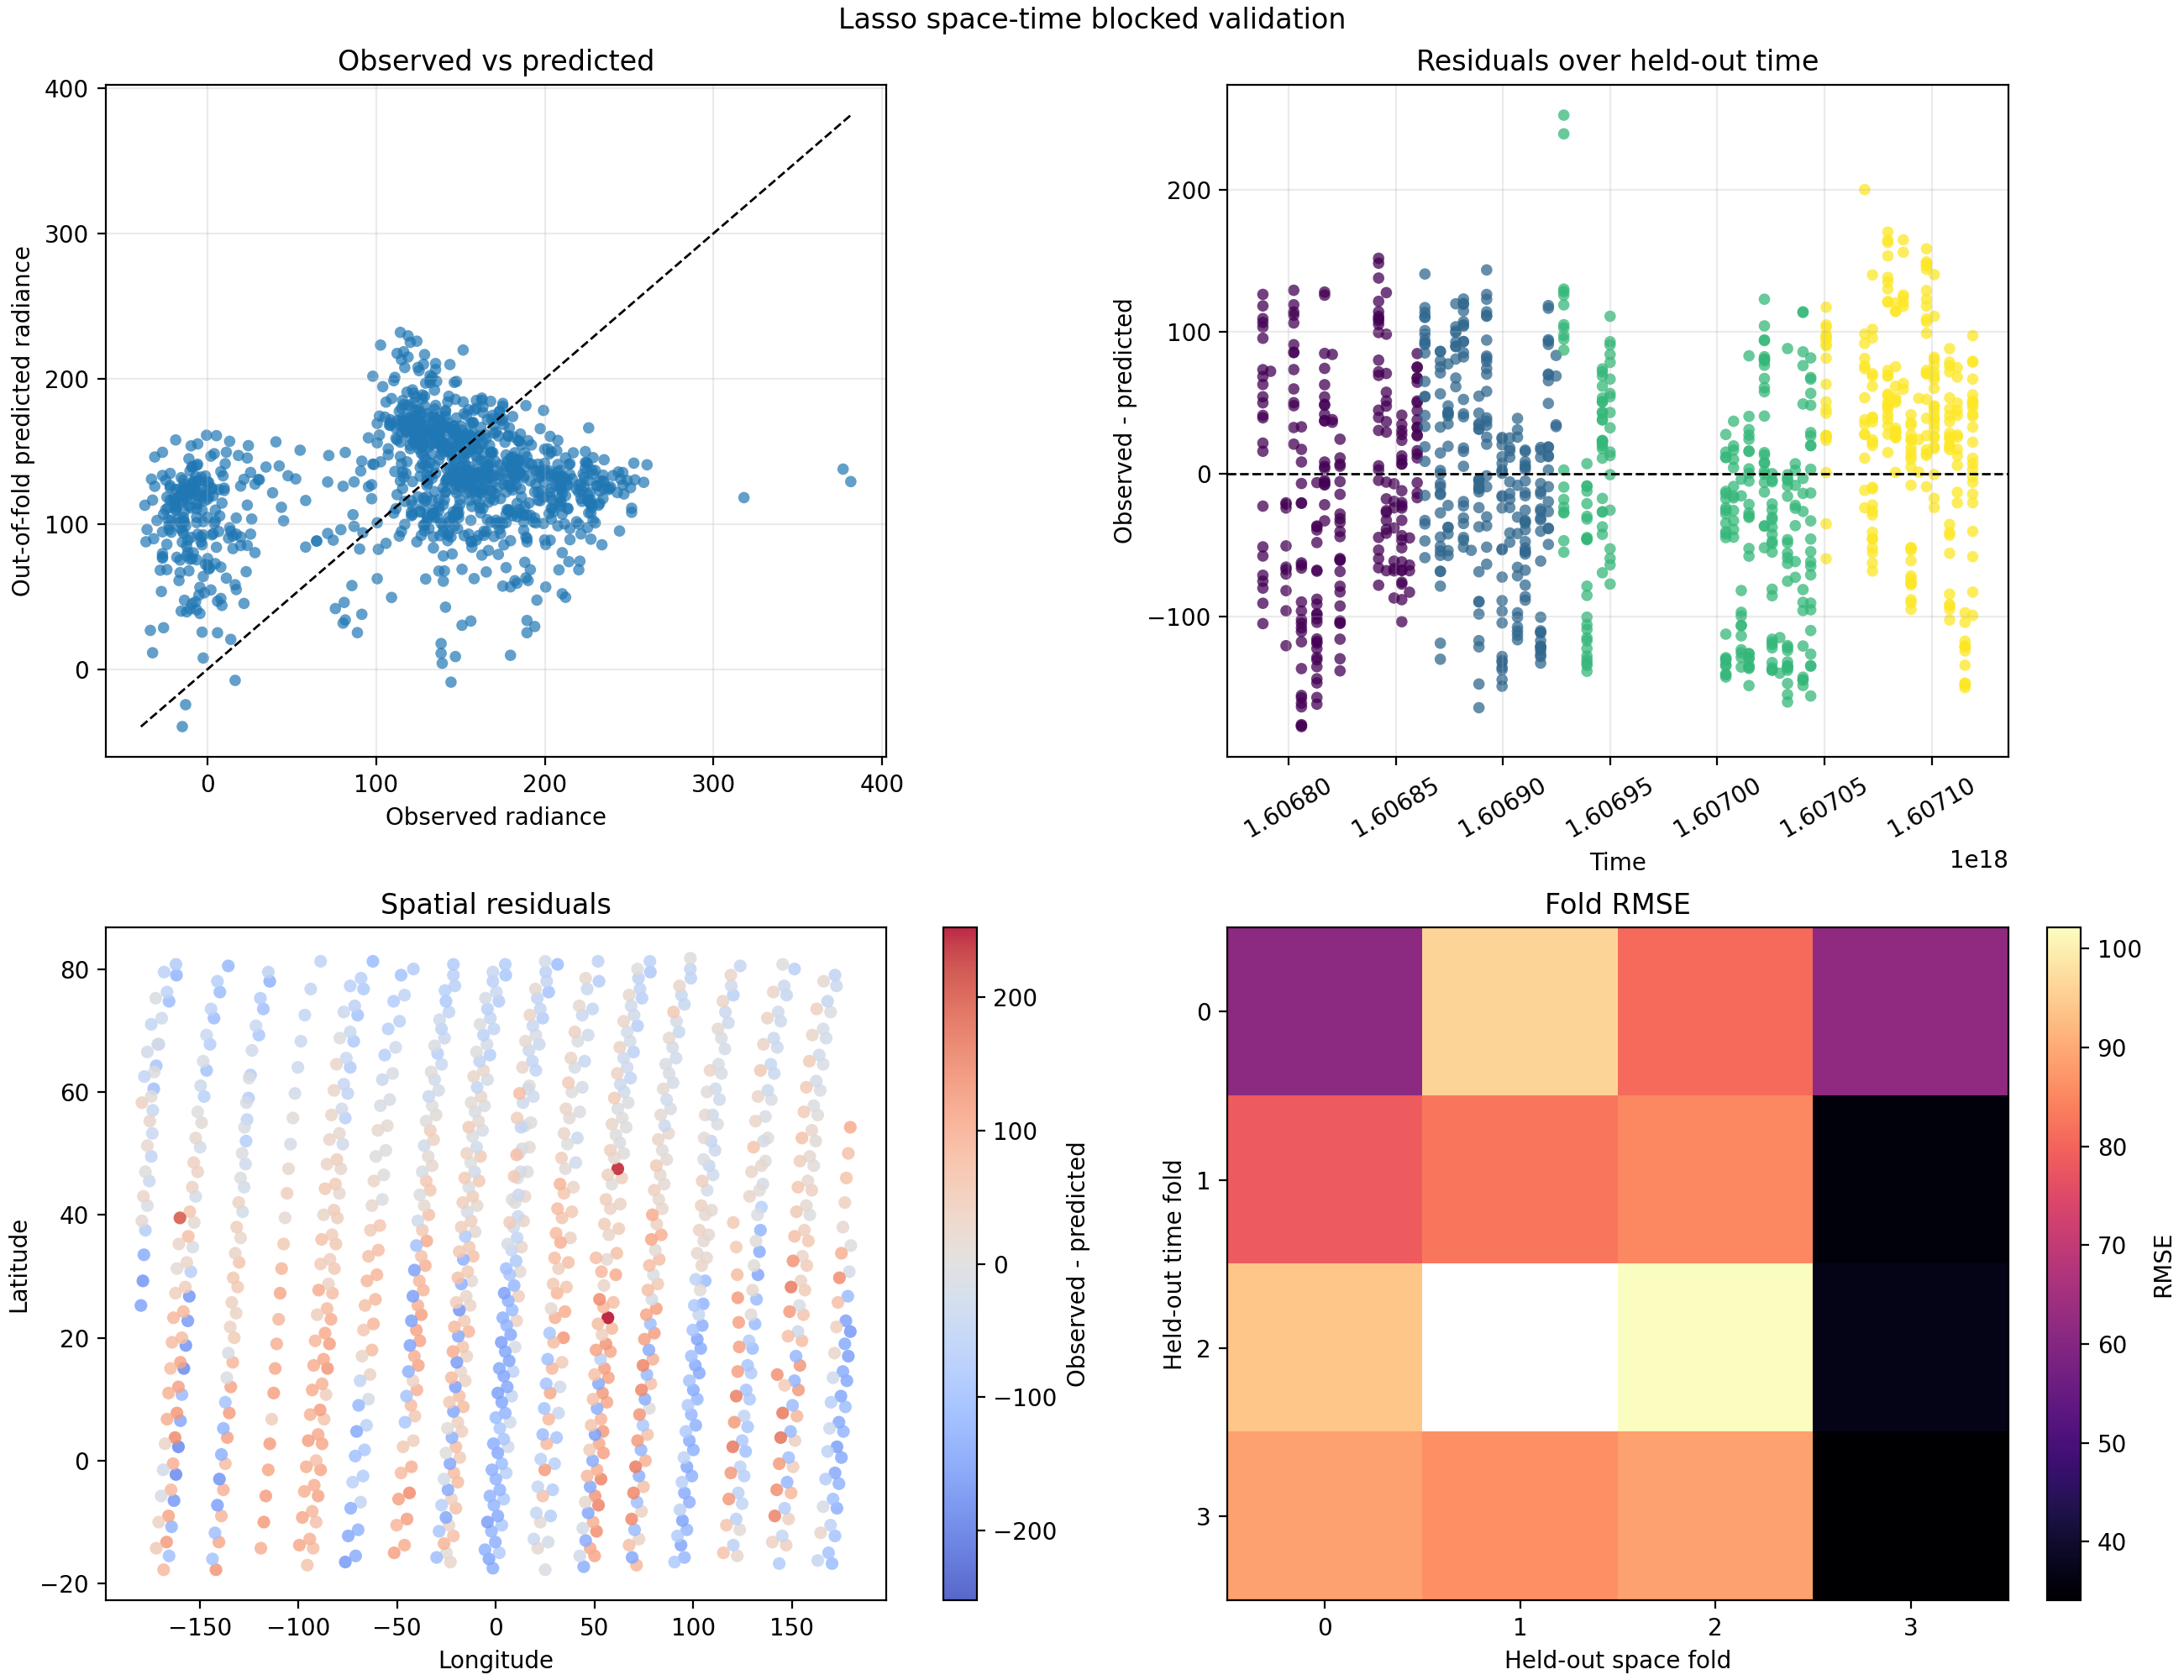

Values plotted in this chart, from the file beside it:
fold_id, hour, latitude, longitude, space_fold, time_fold, observed, predicted, residual, abs_error, squared_error, baseline_predicted, baseline_residual, baseline_abs_error, baseline_squared_error
space0_time0, 1606788000000000000, 47.5, -78.5, 0, 0, 164.6, 142.8, 21.81, 21.81, 475.6, 126.2, 38.48, 38.48, 1480
space0_time0, 1606788000000000000, 43.5, -79.25, 0, 0, 155.5, 139.4, 16.09, 16.09, 258.8, 126.2, 29.33, 29.33, 860.2
space0_time0, 1606788000000000000, 39.5, -80.25, 0, 0, 183.6, 144, 39.58, 39.58, 1567, 126.2, 57.42, 57.42, 3297
space0_time0, 1606788000000000000, 35.25, -81.0, 0, 0, 203.8, 149.5, 54.39, 54.39, 2958, 126.2, 77.68, 77.68, 6034
space0_time0, 1606788000000000000, 31.25, -81.75, 0, 0, 201.9, 151.8, 50.12, 50.12, 2512, 126.2, 75.72, 75.72, 5733
space0_time0, 1606788000000000000, 27.25, -82.75, 0, 0, 214.3, 140.9, 73.43, 73.43, 5392, 126.2, 88.13, 88.13, 7767
space0_time0, 1606788000000000000, 23.0, -83.5, 0, 0, 202.5, 107, 95.52, 95.52, 9124, 126.2, 76.37, 76.37, 5833
space0_time0, 1606788000000000000, 19.0, -84.25, 0, 0, 232.6, 114.3, 118.3, 118.3, 13989, 126.2, 106.4, 106.4, 11326
space0_time0, 1606788000000000000, 15.0, -85.25, 0, 0, 247, 120.6, 126.4, 126.4, 15965, 126.2, 120.8, 120.8, 14593
space0_time0, 1606788000000000000, 10.75, -86.0, 0, 0, 145.7, 104.4, 41.27, 41.27, 1704, 126.2, 19.53, 19.53, 381.4
space0_time0, 1606788000000000000, 6.75, -87.0, 0, 0, 166, 102.9, 63.04, 63.04, 3974, 126.2, 39.78, 39.78, 1583
space0_time0, 1606788000000000000, 2.75, -88.0, 0, 0, 213.6, 110.3, 103.4, 103.4, 10686, 126.2, 87.48, 87.48, 7652
space0_time0, 1606788000000000000, -1.5, -88.75, 0, 0, 222.1, 115.5, 106.6, 106.6, 11369, 126.2, 95.97, 95.97, 9211
space0_time0, 1606788000000000000, -5.75, -90.0, 0, 0, 225.4, 116.1, 109.3, 109.3, 11955, 126.2, 99.24, 99.24, 9848
space0_time0, 1606788000000000000, -10.0, -91.0, 0, 0, 203.2, 134.6, 68.61, 68.61, 4707, 126.2, 77.02, 77.02, 5933
space0_time0, 1606791600000000000, -14.25, -92.5, 0, 0, 209.1, 136.8, 72.3, 72.3, 5227, 126.2, 82.9, 82.9, 6873
space0_time0, 1606852800000000000, 39.0, 14.0, 0, 0, 166.6, 136, 30.61, 30.61, 936.8, 126.2, 40.44, 40.44, 1635
space0_time0, 1606852800000000000, 34.75, 13.0, 0, 0, 154.8, 131.1, 23.77, 23.77, 564.9, 126.2, 28.68, 28.68, 822.3
space0_time0, 1606852800000000000, 30.75, 12.25, 0, 0, 149, 138.9, 10.11, 10.11, 102.2, 126.2, 22.8, 22.8, 519.6
space0_time0, 1606852800000000000, 26.75, 11.5, 0, 0, 184.9, 143.4, 41.46, 41.46, 1719, 126.2, 58.73, 58.73, 3449
space0_time0, 1606852800000000000, 22.75, 10.5, 0, 0, 177.7, 142.9, 34.85, 34.85, 1214, 126.2, 51.54, 51.54, 2657
space0_time0, 1606852800000000000, 18.5, 9.75, 0, 0, 128.7, 140.4, -11.67, 11.67, 136.2, 126.2, 2.541, 2.541, 6.458
space0_time0, 1606852800000000000, 14.5, 8.75, 0, 0, 91.47, 143.2, -51.77, 51.77, 2680, 126.2, -34.7, 34.7, 1204
space0_time0, 1606852800000000000, 10.5, 8.0, 0, 0, 98, 141.2, -43.21, 43.21, 1867, 126.2, -28.17, 28.17, 793.4
space0_time0, 1606852800000000000, 6.25, 7.25, 0, 0, 97.35, 117.4, -20.01, 20.01, 400.2, 126.2, -28.82, 28.82, 830.6
space0_time0, 1606852800000000000, 2.25, 6.25, 0, 0, 71.22, 93.44, -22.22, 22.22, 493.9, 126.2, -54.95, 54.95, 3020
space0_time0, 1606852800000000000, -2.0, 5.25, 0, 0, 23.52, 85.21, -61.69, 61.69, 3806, 126.2, -102.6, 102.6, 10537
space0_time0, 1606852800000000000, -6.25, 4.0, 0, 0, 16.99, 92.96, -75.97, 75.97, 5772, 126.2, -109.2, 109.2, 11921
space0_time0, 1606852800000000000, -10.5, 3.0, 0, 0, 26.13, 103.4, -77.27, 77.27, 5971, 126.2, -100, 100, 10007
space0_time0, 1606852800000000000, -15.0, 1.75, 0, 0, 43.78, 111.5, -67.69, 67.69, 4582, 126.2, -82.4, 82.4, 6789
space0_time0, 1606860000000000000, 49.5, -7.75, 0, 0, 184.9, 134.6, 50.33, 50.33, 2533, 126.2, 58.73, 58.73, 3449
space0_time0, 1606860000000000000, 45.5, -8.5, 0, 0, 178.4, 126.9, 51.44, 51.44, 2646, 126.2, 52.2, 52.2, 2724
space0_time0, 1606860000000000000, 41.5, -9.5, 0, 0, 149.6, 135.5, 14.14, 14.14, 200, 126.2, 23.45, 23.45, 549.8
space0_time0, 1606860000000000000, 37.25, -10.5, 0, 0, 147.7, 131.2, 16.5, 16.5, 272.2, 126.2, 21.49, 21.49, 461.8
space0_time0, 1606860000000000000, 33.25, -11.5, 0, 0, 196.7, 132.1, 64.56, 64.56, 4168, 126.2, 70.49, 70.49, 4969
space0_time0, 1606860000000000000, 29.25, -12.25, 0, 0, 147.7, 136.3, 11.4, 11.4, 130, 126.2, 21.49, 21.49, 461.8
space0_time0, 1606860000000000000, 25.25, -13.0, 0, 0, 166, 139, 26.93, 26.93, 725, 126.2, 39.78, 39.78, 1583
space0_time0, 1606860000000000000, 21.0, -13.75, 0, 0, 203.2, 118.4, 84.76, 84.76, 7184, 126.2, 77.02, 77.02, 5933
space0_time0, 1606860000000000000, 17.0, -14.75, 0, 0, 156.8, 124, 32.81, 32.81, 1077, 126.2, 30.64, 30.64, 938.6
space0_time0, 1606860000000000000, 13.0, -15.5, 0, 0, 154.2, 121.4, 32.83, 32.83, 1078, 126.2, 28.02, 28.02, 785.3
space0_time0, 1606860000000000000, 8.75, -16.5, 0, 0, 184.9, 110, 74.95, 74.95, 5617, 126.2, 58.73, 58.73, 3449
space0_time0, 1606860000000000000, 4.75, -17.25, 0, 0, 138.5, 100.3, 38.22, 38.22, 1461, 126.2, 12.34, 12.34, 152.3
space0_time0, 1606860000000000000, 0.5, -18.25, 0, 0, 149, 104.3, 44.64, 44.64, 1992, 126.2, 22.8, 22.8, 519.6
space0_time0, 1606860000000000000, -3.5, -19.25, 0, 0, 181, 105.7, 75.32, 75.32, 5673, 126.2, 54.81, 54.81, 3004
space0_time0, 1606860000000000000, -7.75, -20.25, 0, 0, 177.7, 110, 67.76, 67.76, 4591, 126.2, 51.54, 51.54, 2657
space0_time0, 1606860000000000000, -12.25, -21.5, 0, 0, 194.7, 127.4, 67.26, 67.26, 4523, 126.2, 68.53, 68.53, 4696
space0_time0, 1606860000000000000, -16.5, -23.0, 0, 0, 158.1, 130.6, 27.56, 27.56, 759.6, 126.2, 31.94, 31.94, 1020
space0_time1, 1606863600000000000, 52.25, -31.5, 0, 1, 164, 130.4, 33.57, 33.57, 1127, 126.3, 37.74, 37.74, 1425
space0_time1, 1606863600000000000, 48.0, -32.25, 0, 1, 150.3, 131, 19.24, 19.24, 370.3, 126.3, 24.02, 24.02, 577.1
space0_time1, 1606863600000000000, 44.0, -33.25, 0, 1, 179.7, 125.1, 54.61, 54.61, 2982, 126.3, 53.42, 53.42, 2854
space0_time1, 1606863600000000000, 40.0, -34.0, 0, 1, 198, 132.8, 65.15, 65.15, 4245, 126.3, 71.72, 71.72, 5143
space0_time1, 1606863600000000000, 35.75, -35.0, 0, 1, 234.6, 133.6, 100.9, 100.9, 10186, 126.3, 108.3, 108.3, 11730
space0_time1, 1606863600000000000, 31.75, -35.75, 0, 1, 223.4, 132.3, 91.17, 91.17, 8311, 126.3, 97.2, 97.2, 9448
space0_time1, 1606863600000000000, 27.75, -36.75, 0, 1, 216.3, 131.1, 85.21, 85.21, 7261, 126.3, 90.01, 90.01, 8102
space0_time1, 1606863600000000000, 23.75, -37.75, 0, 1, 239.1, 125.4, 113.7, 113.7, 12929, 126.3, 112.9, 112.9, 12742
space0_time1, 1606863600000000000, 19.5, -38.5, 0, 1, 232.6, 122.5, 110.1, 110.1, 12115, 126.3, 106.3, 106.3, 11309
space0_time1, 1606863600000000000, 15.5, -39.25, 0, 1, 227.4, 116.6, 110.8, 110.8, 12272, 126.3, 101.1, 101.1, 10225
space0_time1, 1606863600000000000, 11.5, -40.0, 0, 1, 193.4, 101.4, 92.01, 92.01, 8465, 126.3, 67.14, 67.14, 4508
space0_time1, 1606863600000000000, 7.25, -41.0, 0, 1, 162, 107.6, 54.45, 54.45, 2965, 126.3, 35.78, 35.78, 1280
space0_time1, 1606863600000000000, 3.25, -41.75, 0, 1, 149, 107.7, 41.26, 41.26, 1702, 126.3, 22.72, 22.72, 516
... 967 more rows
